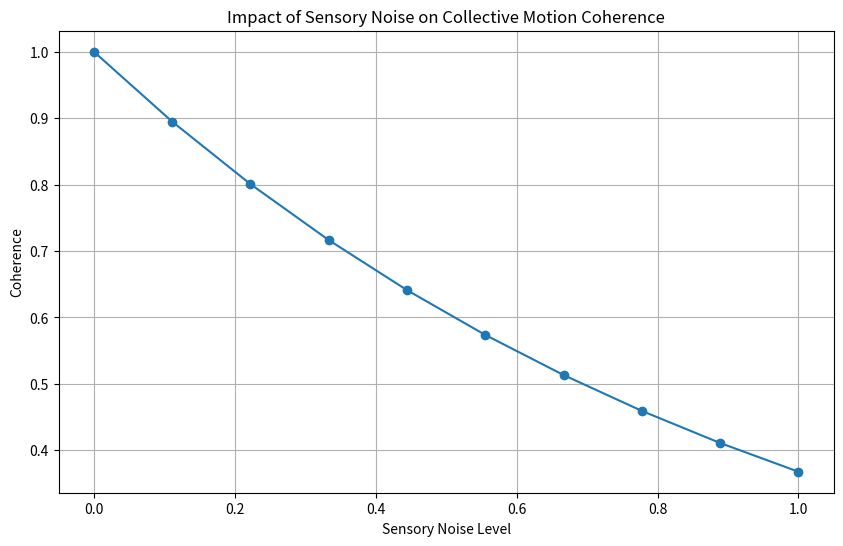

Here is the Python script that generated this plot:
import numpy as np
import matplotlib.pyplot as plt

# Simulate collective motion under varying noise levels
noise_levels = np.linspace(0, 1, 10)
coherence = np.exp(-noise_levels)  # Hypothetical coherence function

plt.figure(figsize=(10, 6))
plt.plot(noise_levels, coherence, marker='o')
plt.title('Impact of Sensory Noise on Collective Motion Coherence')
plt.xlabel('Sensory Noise Level')
plt.ylabel('Coherence')
plt.grid(True)
plt.show()

# Further analysis can be added here.